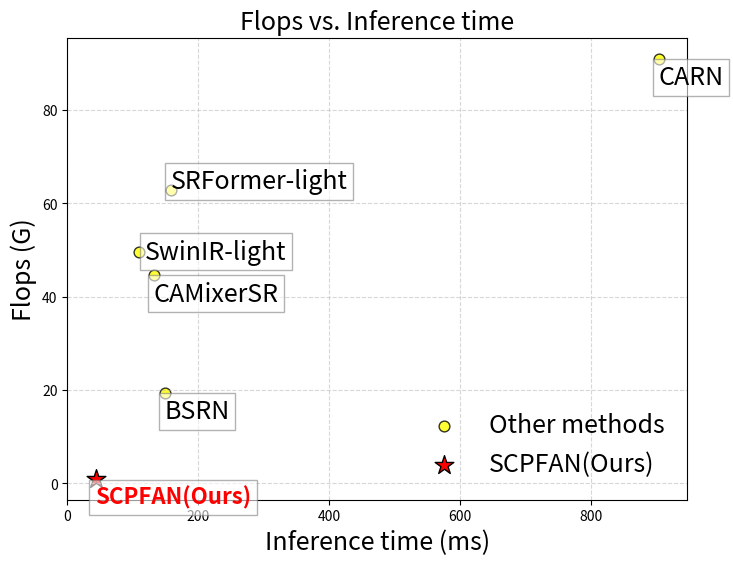

Python code for this plot:
import matplotlib.pyplot as plt
methods = ['CARN', 'SwinIR-light', 'SRFormer-light', 'BSRN', 'CAMixerSR', 'SCPFAN(Ours)']
flops = [91, 49.6, 62.8, 19.4, 44.6, 1.01]
inference_time = [904, 109, 159, 149, 133, 43]
fig, ax = plt.subplots(figsize=(8, 6))
ax.scatter(inference_time[:-1], flops[:-1], color='yellow', label="Other methods", edgecolors='black', alpha=0.8, s=60)
ax.scatter(inference_time[-1], flops[-1], color='red', marker='*', s=200, label='SCPFAN(Ours)', edgecolors='black')
for i, method in enumerate(methods):
    offset_x, offset_y = -1, -4
    if method == 'SwinIR-light':
        offset_x,offset_y = 10,0
    elif method == 'SRFormer-light':
        offset_y = 2
    fontsize = 18 if i < len(methods) - 1 else 16
    fontweight = 'bold' if i == len(methods) - 1 else 'normal'
    color = 'red' if i == len(methods) - 1 else 'black'
    ax.text(inference_time[i] + offset_x, flops[i] + offset_y, method,
            fontsize=fontsize, fontweight=fontweight, color=color, ha='left', va='center',
            bbox=dict(facecolor='white', edgecolor='gray', alpha=0.6))
plt.legend(loc='lower right', fontsize=18, frameon=False)
plt.title('Flops vs. Inference time', fontsize=18)
plt.xlabel('Inference time (ms)', fontsize=18)
plt.ylabel('Flops (G)', fontsize=18)
plt.grid(True, linestyle='--', alpha=0.5)
plt.show()